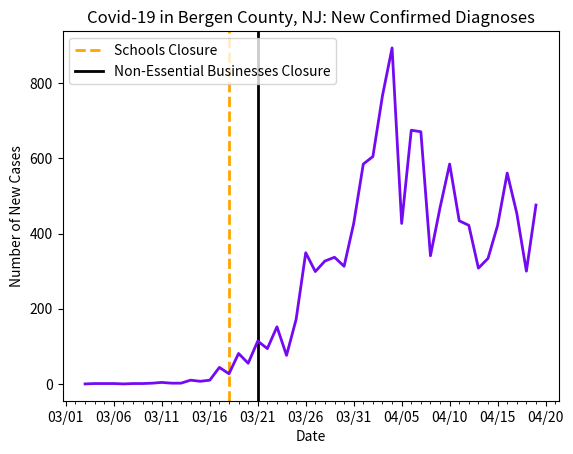

Source code (Python):
import datetime as dt
import matplotlib.pyplot as plt
import matplotlib.dates as mdates
import matplotlib.ticker as ticker
from matplotlib.dates import MO, TU, WE, TH, FR, SA, SU

dates = ['3/3/2020', '3/4/2020', '3/5/2020', '3/6/2020', '3/7/2020', '3/8/2020', '3/9/2020', '3/10/2020', '3/11/2020', '3/12/2020', '3/13/2020', '3/14/2020', '3/15/2020', '3/16/2020', '3/17/2020', '3/18/2020', '3/19/2020', '3/20/2020', '3/21/2020', '3/22/2020', '3/23/2020', '3/24/2020', '3/25/2020', '3/26/2020', '3/27/2020', '3/28/2020', '3/29/2020', '3/30/2020', '3/31/2020', '4/1/2020', '4/2/2020', '4/3/2020', '4/4/2020', '4/5/2020', '4/6/2020', '4/7/2020', '4/8/2020', '4/9/2020', '4/10/2020', '4/11/2020', '4/12/2020', '4/13/2020', '4/14/2020', '4/15/2020', '4/16/2020', '4/17/2020', '4/18/2020', '4/19/2020']

# format dates
x_values = [dt.datetime.strptime(d, "%m/%d/%Y").date() for d in dates]
ax = plt.gca()
formatter = mdates.DateFormatter("%m/%d")
ax.xaxis.set_major_formatter(formatter)

# create x-axis
ax.xaxis.set_major_locator(mdates.WeekdayLocator(byweekday=(MO, TU, WE, TH, FR, SA, SU), interval=5))
# minor tick = daily
ax.xaxis.set_minor_locator(mdates.WeekdayLocator(byweekday=(MO, TU, WE, TH, FR, SA, SU)))

# format y-axis
ax.get_yaxis().set_major_formatter(ticker.FuncFormatter(lambda x, pos: format(int(x), ',')))

# schools closed
plt.axvline(dt.datetime(2020, 3, 18), linestyle='--', color='orange', linewidth=2, label='schools')
# stay-at-home
plt.axvline(dt.datetime(2020, 3, 21), color='black', linewidth=2, label='stay at home')

# new cases by day
new_cases = [0, 1, 1, 1, 0, 1, 1, 2, 4, 2, 2, 10, 7, 10, 44, 27, 81, 55, 114, 94, 152, 76, 172, 349, 299, 327, 337, 313, 427, 585, 605, 767, 894, 427, 675, 671, 341, 469, 585, 434, 422, 308, 334, 422, 561, 454, 300, 476]

# text labels
plt.title('Covid-19 in Bergen County, NJ: New Confirmed Diagnoses')
plt.xlabel('Date')
plt.ylabel('Number of New Cases')
plt.legend(['Schools Closure', 'Non-Essential Businesses Closure', 'Statewide Stay-at-Home Order'], loc='upper left')

# create the graph
plt.plot(x_values, new_cases, color='#730af2', linewidth=2)

plt.show()